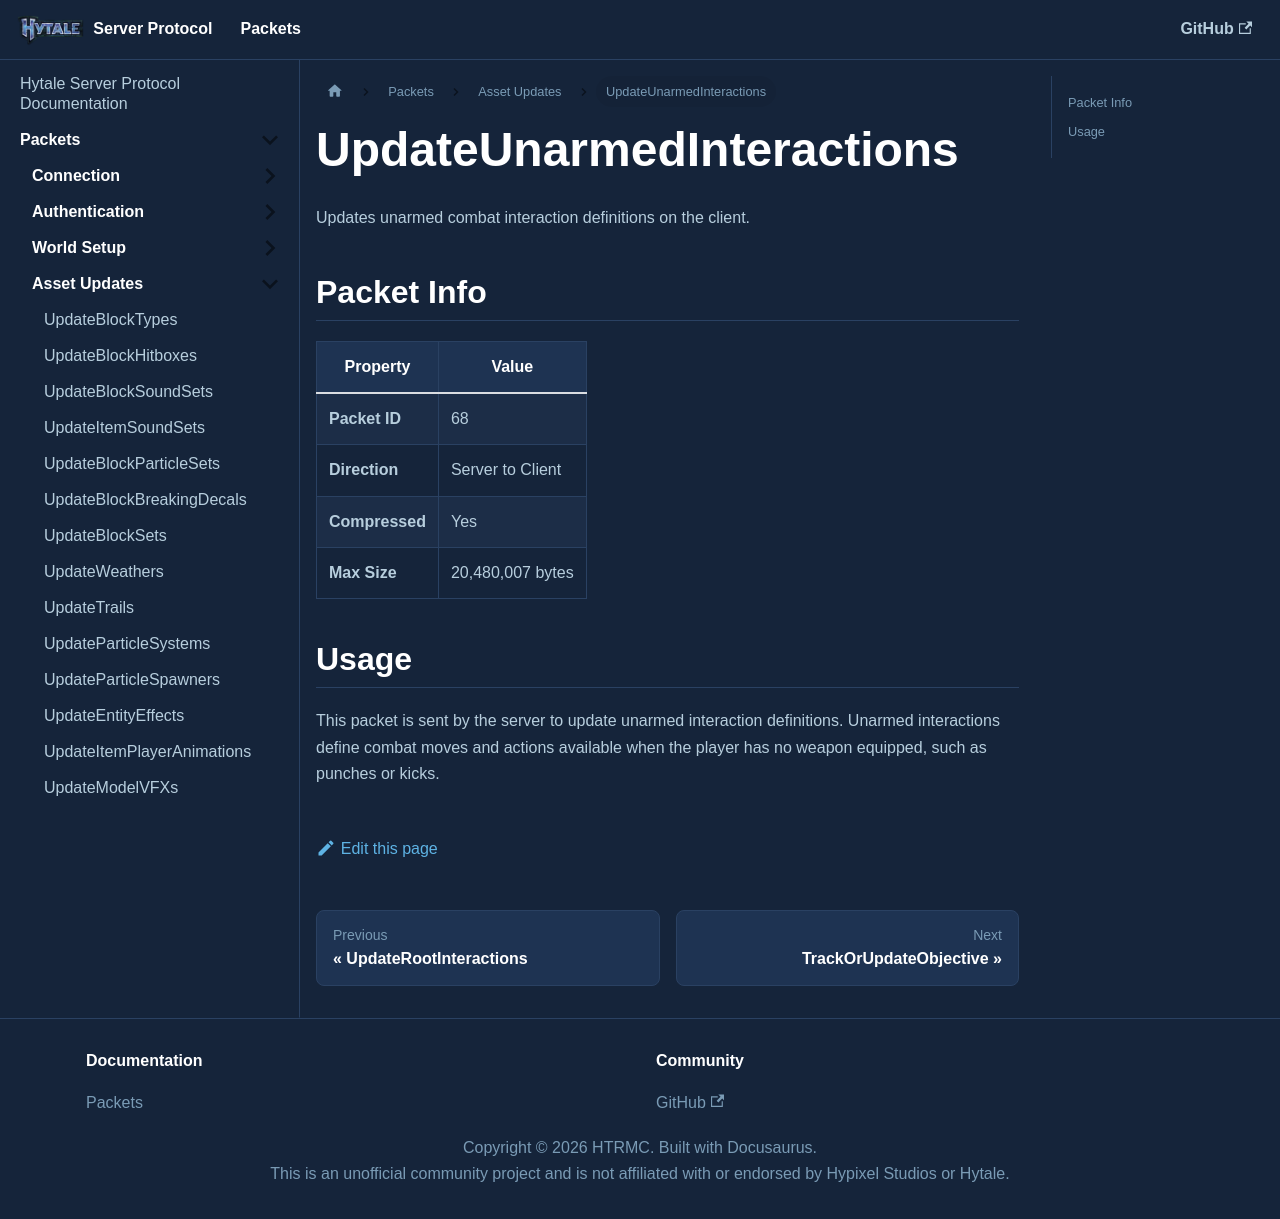

repository: HTRMC/HytaleServerDocs · page: docs/packets/assets/updateunarmedinteractions/index.html · generator: docusaurus

---
sidebar_position: 29
---

# UpdateUnarmedInteractions

Updates unarmed combat interaction definitions on the client.

## Packet Info

| Property | Value |
|----------|-------|
| **Packet ID** | 68 |
| **Direction** | Server to Client |
| **Compressed** | Yes |
| **Max Size** | 20,480,007 bytes |

## Usage

This packet is sent by the server to update unarmed interaction definitions. Unarmed interactions define combat moves and actions available when the player has no weapon equipped, such as punches or kicks.
